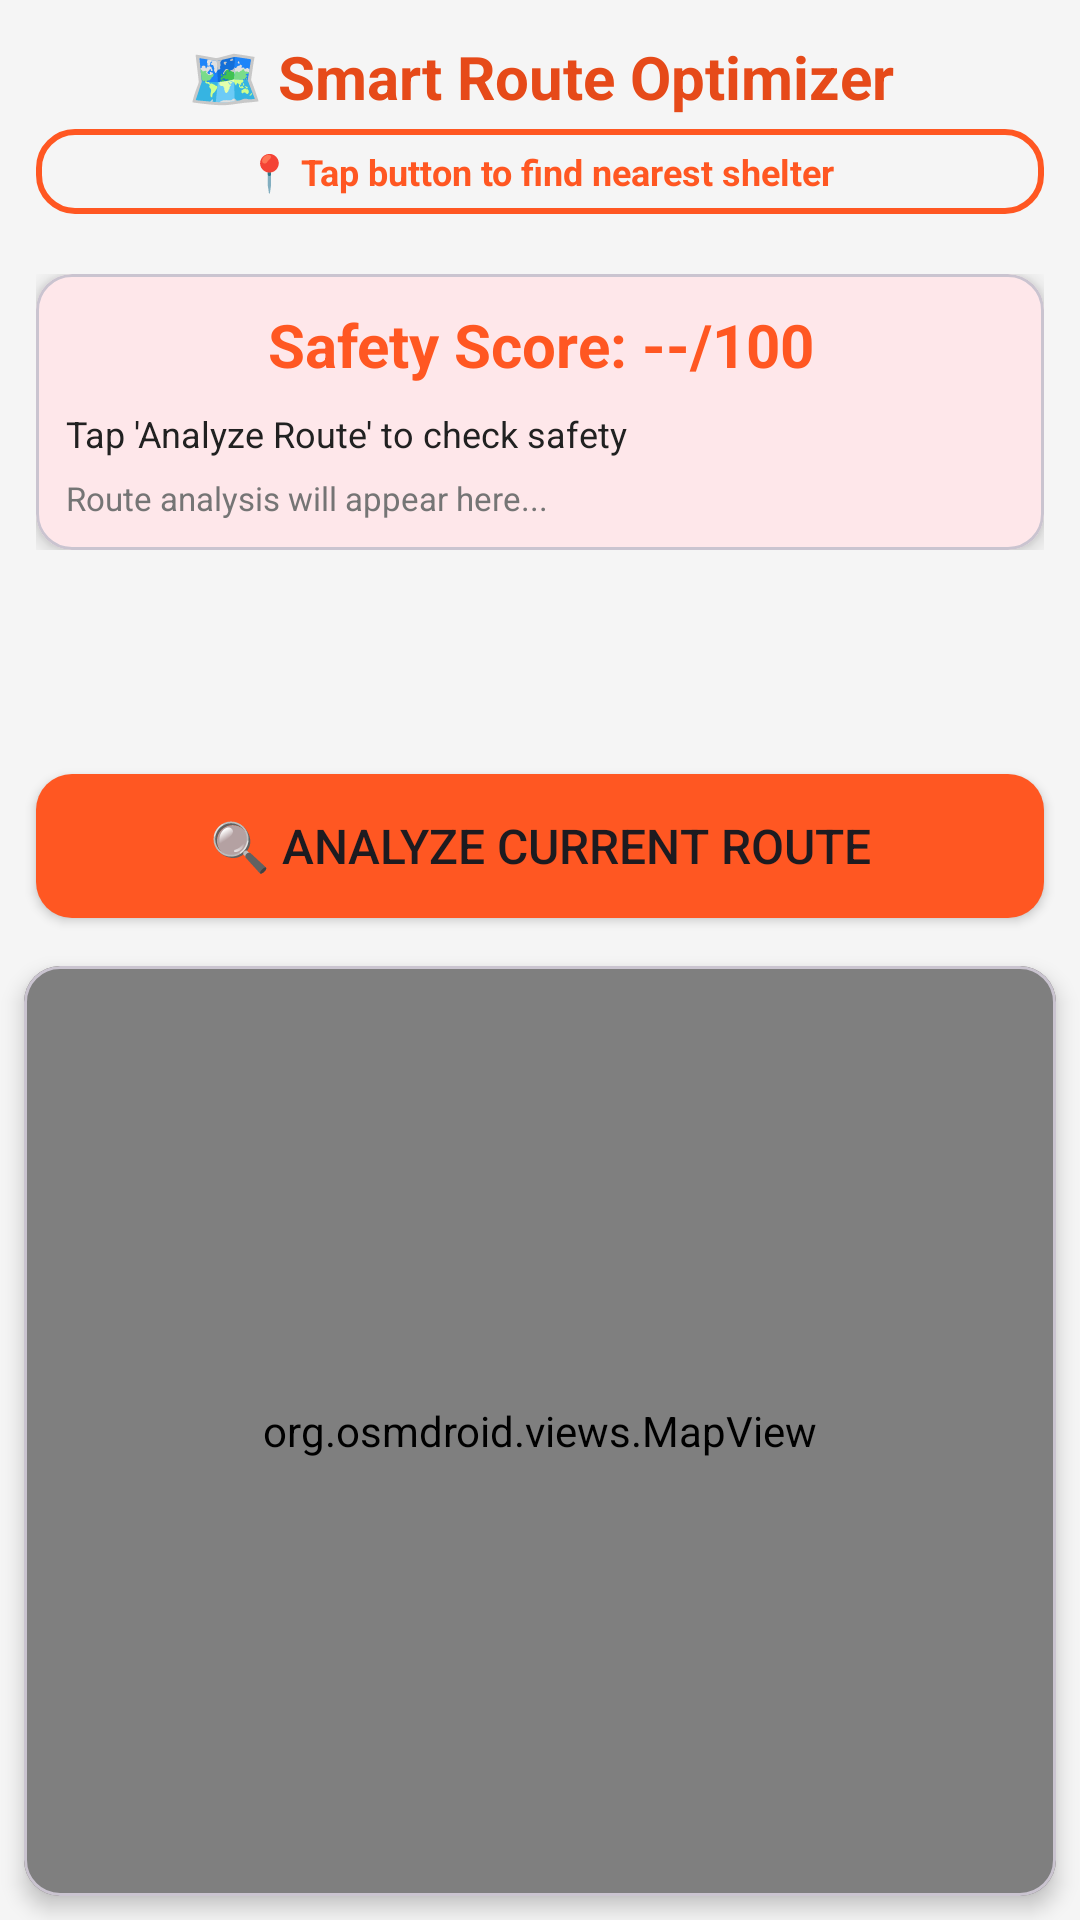

Write the Android layout XML for this screen, with the resource values it uses.
<!-- AndroidManifest.xml: application theme Theme.CA_2 -->
<!-- res/layout/fragment_smart_route.xml -->
<?xml version="1.0" encoding="utf-8"?>
<LinearLayout xmlns:android="http://schemas.android.com/apk/res/android"
    xmlns:app="http://schemas.android.com/apk/res-auto"
    android:layout_width="match_parent"
    android:layout_height="match_parent"
    android:orientation="vertical"
    android:background="@color/background_light">

    
    <LinearLayout
        android:layout_width="match_parent"
        android:layout_height="wrap_content"
        android:orientation="vertical"
        android:padding="12dp">

        <TextView
            android:layout_width="match_parent"
            android:layout_height="wrap_content"
            android:text="🗺️ Smart Route Optimizer"
            android:textSize="20sp"
            android:textStyle="bold"
            android:textColor="@color/primary_dark"
            android:gravity="center"
            android:layout_marginBottom="4dp"/>

        <TextView
            android:id="@+id/destinationInfo"
            android:layout_width="match_parent"
            android:layout_height="wrap_content"
            android:text="📍 Tap button to find nearest shelter"
            android:textSize="12sp"
            android:textStyle="bold"
            android:textColor="@color/primary"
            android:gravity="center"
            android:padding="6dp"
            android:background="@drawable/rounded_button_outline"
            android:layout_marginBottom="8dp"/>

    </LinearLayout>

    
    <ScrollView
        android:layout_width="match_parent"
        android:layout_height="0dp"
        android:layout_weight="0.35">

        <LinearLayout
            android:layout_width="match_parent"
            android:layout_height="wrap_content"
            android:orientation="vertical"
            android:paddingLeft="12dp"
            android:paddingRight="12dp"
            android:paddingBottom="12dp">

            <com.google.android.material.card.MaterialCardView
                android:layout_width="match_parent"
                android:layout_height="wrap_content"
                app:cardCornerRadius="12dp"
                app:cardElevation="4dp">

                <LinearLayout
                    android:layout_width="match_parent"
                    android:layout_height="wrap_content"
                    android:orientation="vertical"
                    android:padding="10dp">

                    <TextView
                        android:id="@+id/safetyScore"
                        android:layout_width="match_parent"
                        android:layout_height="wrap_content"
                        android:text="Safety Score: --/100"
                        android:textSize="20sp"
                        android:textStyle="bold"
                        android:textColor="@color/primary"
                        android:gravity="center"
                        android:layout_marginBottom="8dp"/>

                    <TextView
                        android:id="@+id/recommendation"
                        android:layout_width="match_parent"
                        android:layout_height="wrap_content"
                        android:text="Tap 'Analyze Route' to check safety"
                        android:textSize="12sp"
                        android:textColor="@color/text_primary"
                        android:layout_marginBottom="6dp"/>

                    <TextView
                        android:id="@+id/routeAnalysis"
                        android:layout_width="match_parent"
                        android:layout_height="wrap_content"
                        android:text="Route analysis will appear here..."
                        android:textSize="11sp"
                        android:textColor="@color/text_secondary"/>
                </LinearLayout>
            </com.google.android.material.card.MaterialCardView>


        </LinearLayout>
    </ScrollView>

    
    <Button
        android:id="@+id/btnAnalyzeRoute"
        android:layout_width="match_parent"
        android:layout_height="wrap_content"
        android:text="🔍 Analyze Current Route"
        android:textSize="16sp"
        android:padding="12dp"
        android:layout_marginLeft="12dp"
        android:layout_marginRight="12dp"
        android:layout_marginBottom="8dp"
        android:background="@drawable/rounded_button"/>

    
    <com.google.android.material.card.MaterialCardView
        android:layout_width="match_parent"
        android:layout_height="0dp"
        android:layout_weight="0.65"
        android:layout_margin="8dp"
        app:cardCornerRadius="12dp"
        app:cardElevation="4dp">

        <org.osmdroid.views.MapView
            android:id="@+id/routeMapView"
            android:layout_width="match_parent"
            android:layout_height="match_parent" />

    </com.google.android.material.card.MaterialCardView>

</LinearLayout>
<!-- resources referenced by this layout -->
<resources>
  <color name="background_light">#F5F5F5</color>
  <color name="primary">#FF5722</color>
  <color name="primary_dark">#E64A19</color>
  <color name="text_primary">#212121</color>
  <color name="text_secondary">#757575</color>
  <!-- drawable rounded_button (drawable) -->
  <?xml version="1.0" encoding="utf-8"?>
  <shape xmlns:android="http://schemas.android.com/apk/res/android"
      android:shape="rectangle">
      <solid android:color="@color/primary"/>
      <corners android:radius="12dp"/>
  </shape>
  <!-- drawable rounded_button_outline (drawable) -->
  <?xml version="1.0" encoding="utf-8"?>
  <shape xmlns:android="http://schemas.android.com/apk/res/android"
      android:shape="rectangle">
      <stroke
          android:width="2dp"
          android:color="@color/primary"/>
      <corners android:radius="12dp"/>
      <solid android:color="@android:color/transparent"/>
  </shape>
  <style name="Theme.CA_2" parent="Base.Theme.CA_2" />
  <style name="Base.Theme.CA_2" parent="Theme.Material3.DayNight.NoActionBar">
          
          <item name="colorPrimary">#FF5722</item>
          <item name="colorPrimaryVariant">#E64A19</item>
          <item name="colorOnPrimary">#FFFFFF</item>
          <item name="colorSecondary">#2196F3</item>
          <item name="colorSecondaryVariant">#1976D2</item>
          <item name="colorOnSecondary">#FFFFFF</item>
          <item name="colorError">#F44336</item>
      </style>
</resources>
